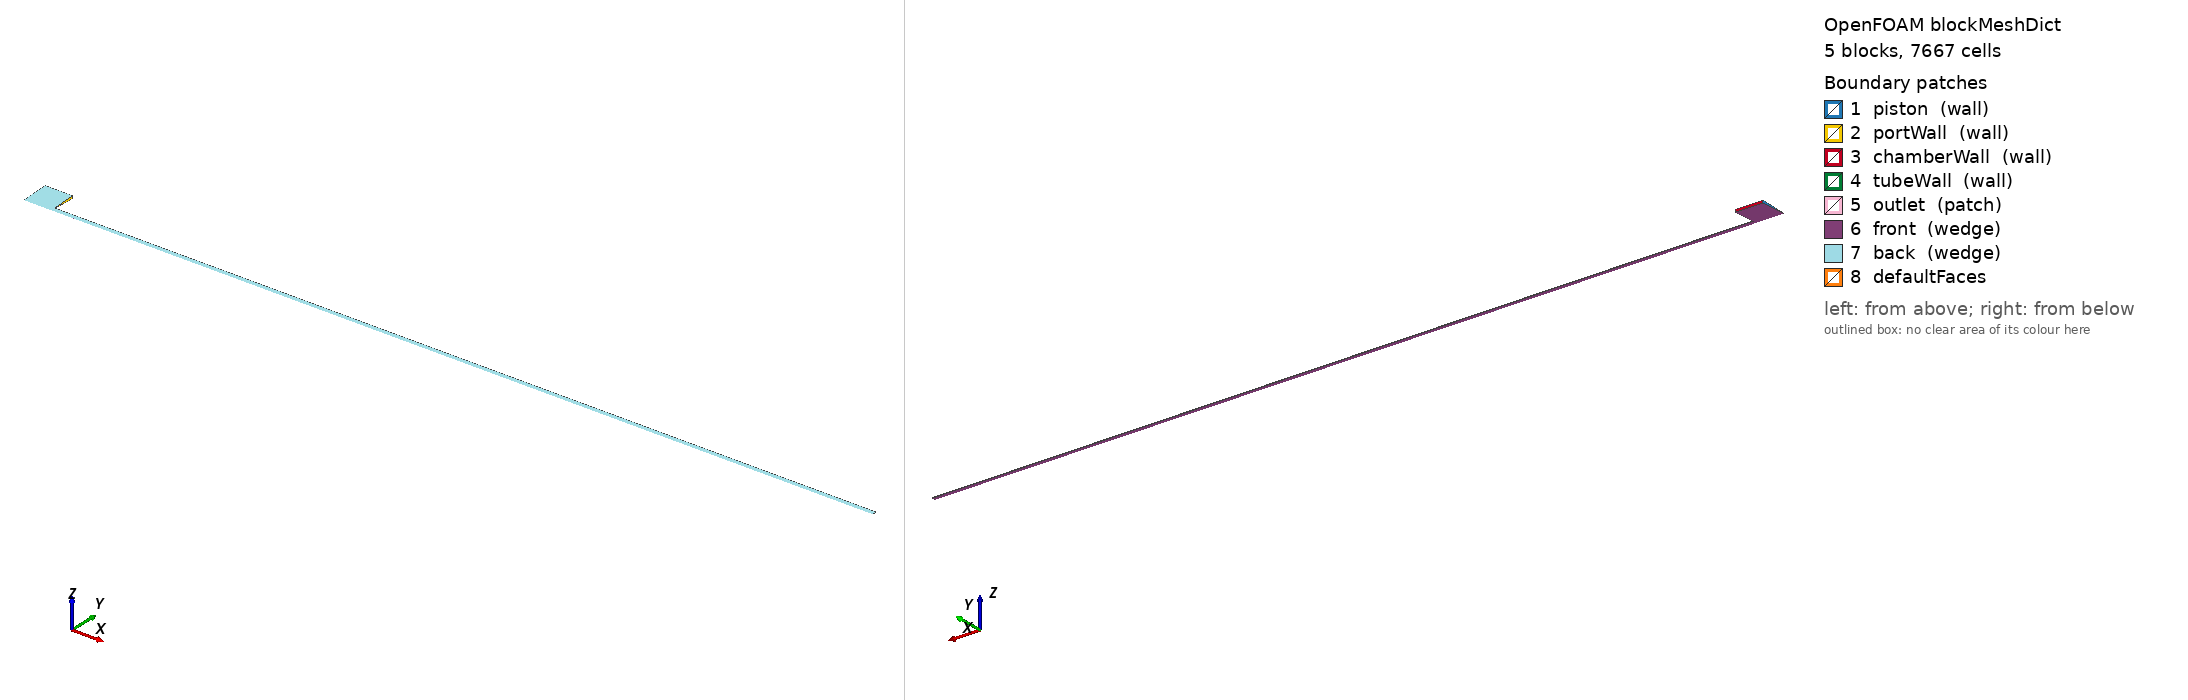

OpenFOAM case: the mesh blockMesh builds from blockMeshDict, 5 block(s), 7667 cells. Boundary patches (legend numbers): 1 piston (wall), 2 portWall (wall), 3 chamberWall (wall), 4 tubeWall (wall), 5 outlet (patch), 6 front (wedge), 7 back (wedge), 8 defaultFaces. Left view from above one corner, right view from below the opposite corner. Boundary conditions: 0 field file(s) under 0/; 0 of 8 drawn patches have an entry in a shipped field file.

=== system/blockMeshDict ===
/*--------------------------------*- C++ -*----------------------------------*\
| Helical fluid inerter - case S01 (generated by make_s01_openfoam.py)        |
\*---------------------------------------------------------------------------*/
FoamFile
{
    version     2.0;
    format      ascii;
    class       dictionary;
    object      blockMeshDict;
}

scale 1;

vertices
(
    (-0.02 0 -0)  // 0
    (0 0 -0)  // 1
    (0 0.00299714466 -0.000130858162)  // 2
    (-0.02 0.00299714466 -0.000130858162)  // 3
    (0 0.00299714466 0.000130858162)  // 4
    (-0.02 0.00299714466 0.000130858162)  // 5
    (0 0.0199809644 -0.000872387747)  // 6
    (-0.02 0.0199809644 -0.000872387747)  // 7
    (0 0.0199809644 0.000872387747)  // 8
    (-0.02 0.0199809644 0.000872387747)  // 9
    (0.3 0 -0)  // 10
    (0.3 0.00299714466 -0.000130858162)  // 11
    (0.3 0.00299714466 0.000130858162)  // 12
    (0.45 0 -0)  // 13
    (0.45 0.00299714466 -0.000130858162)  // 14
    (0.45 0.00299714466 0.000130858162)  // 15
    (0.6 0 -0)  // 16
    (0.6 0.00299714466 -0.000130858162)  // 17
    (0.6 0.00299714466 0.000130858162)  // 18
);

blocks
(
    hex (0 1 2 3 0 1 4 5) (31 12 1) simpleGrading (0.133333 0.375 1)
    hex (3 2 6 7 5 4 8 9) (31 29 1) simpleGrading (0.133333 10 1)
    hex (1 10 11 2 1 10 12 4) (383 12 1) simpleGrading (10 0.375 1)
    hex (10 13 14 11 10 13 15 12) (75 12 1) simpleGrading (1 0.375 1)
    hex (13 16 17 14 13 16 18 15) (75 12 1) simpleGrading (1 0.375 1)
);

boundary
(
    piston      { type wall;  faces ( (0 3 5 0) (3 7 9 5) ); }
    portWall    { type wall;  faces ( (2 6 8 4) ); }
    chamberWall { type wall;  faces ( (7 6 8 9) ); }
    tubeWall    { type wall;  faces ( (2 11 12 4) (11 14 15 12) (14 17 18 15) ); }
    outlet      { type patch; faces ( (16 17 18 16) ); }
    front       { type wedge; faces ( (0 1 2 3) (3 2 6 7) (1 10 11 2) (10 13 14 11) (13 16 17 14) ); }
    back        { type wedge; faces ( (0 1 4 5) (5 4 8 9) (1 10 12 4) (10 13 15 12) (13 16 18 15) ); }
);


=== system/controlDict ===
/*--------------------------------*- C++ -*----------------------------------*\
| Helical fluid inerter - case S01 (generated by make_s01_openfoam.py)        |
\*---------------------------------------------------------------------------*/
FoamFile
{
    version     2.0;
    format      ascii;
    class       dictionary;
    object      controlDict;
}

application blockMesh;
startFrom startTime;
startTime 0;
stopAt endTime;
endTime 1;
deltaT 1;
writeControl timeStep;
writeInterval 1;
